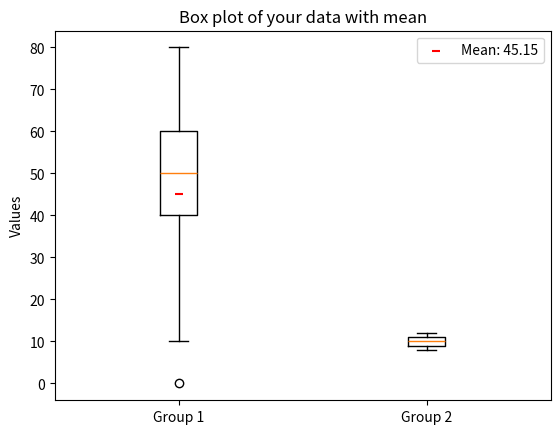

Recreate this plot in Python.
import matplotlib.pyplot as plt
import numpy as np

# Example data (you can replace it with your data)
data = [0, 10, 10, 40, 48, 49, 50, 60, 60, 60, 60, 60, 80]
group2 = [9, 10, 11, 9, 12, 8, 10, 10, 8, 9, 11, 11, 9]

# Calculating quartiles and mean
Q1 = np.percentile(data, 25)
median = np.percentile(data, 50)
Q3 = np.percentile(data, 75)
mean = np.mean(data)

# Printing the values
print("Q1 (25th percentile):", Q1)
print("Median (50th percentile):", median)
print("Q3 (75th percentile):", Q3)
print("Mean:", mean)

data = [data, group2]
# Creating a box plot
plt.boxplot(data,labels=['Group 1', 'Group 2']) 

# Adding mean as a point on the graph
plt.scatter(1, mean, color='red', marker='_', label=f'Mean: {mean:.2f}')

# Adding a title, labels, and legend
plt.title('Box plot of your data with mean')
plt.ylabel('Values')
plt.legend()

# Display the plot
plt.show()
